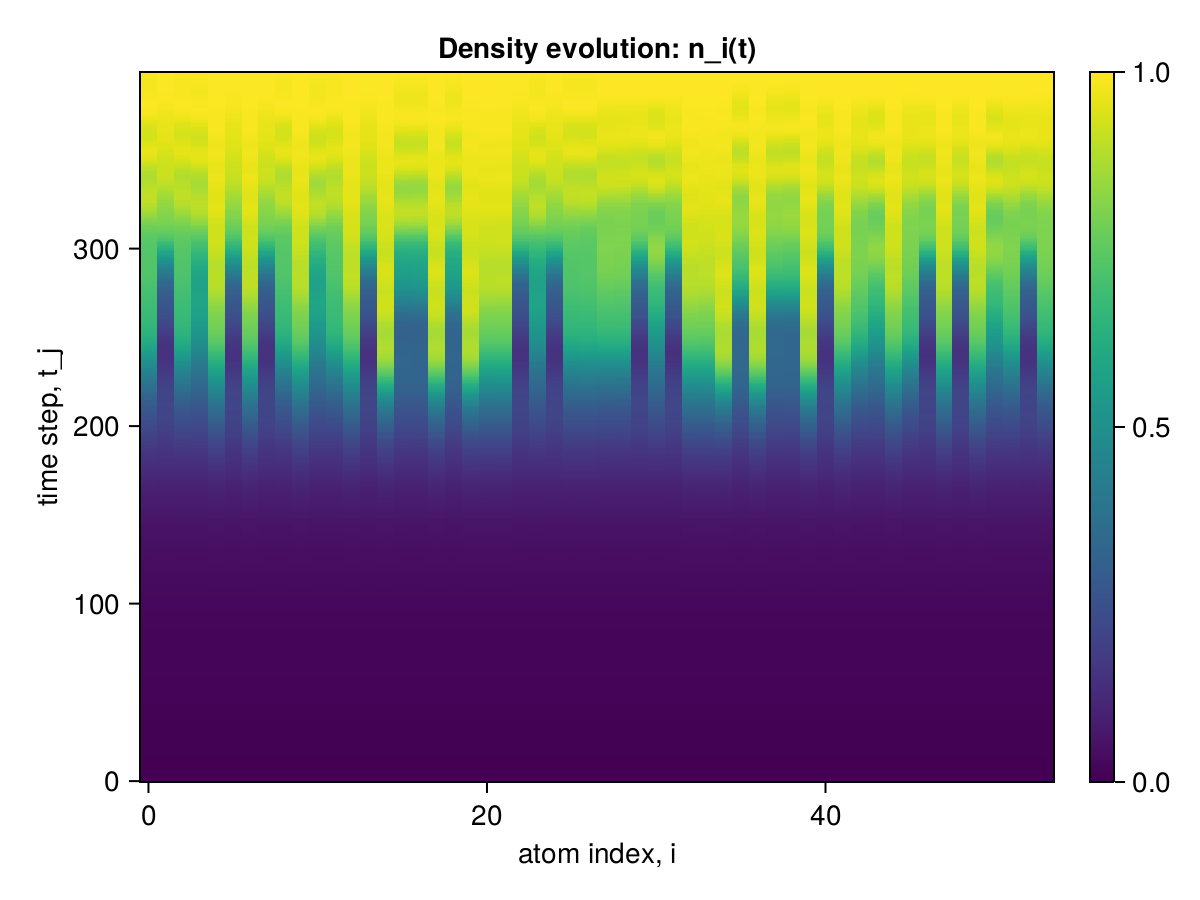

The table this chart was drawn from, first rows:
x1, x2, x3, x4, x5, x6, x7, x8, x9, x10, x11, x12, x13, x14, x15, x16, x17, x18, x19, x20, x21, x22, x23, x24
0.0, 0.0, 0.0, 0.0, 0.0, 0.0, 0.0, 0.0, 0.0, 0.0, 0.0, 0.0, 0.0, 0.0, 0.0, 0.0, 0.0, 0.0, 0.0, 0.0, 0.0, 0.0, 0.0, 0.0
2.12673784716344e-6, 2.12673784716344e-6, 2.1267378472744625e-6, 2.1267378473854848e-6, 2.1267378828015993e-6, 2.1267378473854848e-6, 2.1267378828015993e-6, 2.126737847496507e-6, 2.126737847496507e-6, 2.126737883023644e-6, 2.1267378477185517e-6, 2.126737847829574e-6, 2.1267378833567108e-6, 2.1267378479405963e-6, 2.1267378833567108e-6, 2.126737848273663e-6, 2.126737848273663e-6, 2.126737883467733e-6, 2.126737848273663e-6, 2.126737883467733e-6, 2.1267378836897777e-6, 2.1267378836897777e-6, 2.126737848162641e-6, 2.126737848162641e-6
1.6621143532735694e-5, 1.662114370715173e-5, 1.662114353251365e-5, 1.6621143532291605e-5, 1.662114838379969e-5, 1.6621143706374575e-5, 1.6621148383577644e-5, 1.662114370615253e-5, 1.662114353162547e-5, 1.6621148383466622e-5, 1.662114353162547e-5, 1.6621143531403426e-5, 1.6621148383244577e-5, 1.6621143706041508e-5, 1.6621148295981047e-5, 1.6621143531403426e-5, 1.662114353118138e-5, 1.6621148295536958e-5, 1.6621143530959337e-5, 1.6621148295314914e-5, 1.662114838291151e-5, 1.6621148383133555e-5, 1.6621143705930486e-5, 1.6621143531403426e-5
5.36052076335336e-5, 5.360521495367809e-5, 5.36052076335336e-5, 5.36052076335336e-5, 5.3605345407714555e-5, 5.360521495367809e-5, 5.3605345407714555e-5, 5.360521495345605e-5, 5.3605207633200536e-5, 5.360534540760353e-5, 5.360520763342258e-5, 5.36052076335336e-5, 5.36053454079366e-5, 5.360521495412218e-5, 5.360534174819742e-5, 5.360520763386667e-5, 5.360520763375565e-5, 5.360534174775333e-5, 5.360520763342258e-5, 5.3605341747420265e-5, 5.3605345407270466e-5, 5.360534540738149e-5, 5.3605214953345026e-5, 5.360520763325605e-5
0.000111, 0.000111, 0.000111, 0.000111, 0.000111, 0.000111, 0.000111, 0.000111, 0.000111, 0.000111, 0.000111, 0.000111, 0.000111, 0.000111, 0.000111, 0.000111, 0.000111, 0.000111, 0.000111, 0.000111, 0.000111, 0.000111, 0.000111, 0.000111
0.0001717, 0.0001717, 0.0001717, 0.0001717, 0.0001717, 0.0001717, 0.0001717, 0.0001717, 0.0001717, 0.0001717, 0.0001717, 0.0001717, 0.0001717, 0.0001717, 0.0001717, 0.0001717, 0.0001717, 0.0001717, 0.0001717, 0.0001717, 0.0001717, 0.0001717, 0.0001717, 0.0001717
0.0002135, 0.0002135, 0.0002135, 0.0002135, 0.0002135, 0.0002135, 0.0002135, 0.0002135, 0.0002135, 0.0002135, 0.0002135, 0.0002135, 0.0002135, 0.0002135, 0.0002135, 0.0002135, 0.0002135, 0.0002135, 0.0002135, 0.0002135, 0.0002135, 0.0002135, 0.0002135, 0.0002135
0.000227, 0.000227, 0.000227, 0.000227, 0.000227, 0.000227, 0.000227, 0.000227, 0.000227, 0.000227, 0.000227, 0.000227, 0.000227, 0.000227, 0.000227, 0.000227, 0.000227, 0.000227, 0.000227, 0.000227, 0.000227, 0.000227, 0.000227, 0.000227
0.0002269, 0.0002269, 0.0002269, 0.0002269, 0.0002269, 0.0002269, 0.0002269, 0.0002269, 0.0002269, 0.0002269, 0.0002269, 0.0002269, 0.0002269, 0.0002269, 0.0002269, 0.0002269, 0.0002269, 0.0002269, 0.0002269, 0.0002269, 0.0002269, 0.0002269, 0.0002269, 0.0002269
0.0002477, 0.0002477, 0.0002477, 0.0002477, 0.0002478, 0.0002477, 0.0002478, 0.0002477, 0.0002477, 0.0002478, 0.0002477, 0.0002477, 0.0002478, 0.0002477, 0.0002478, 0.0002477, 0.0002477, 0.0002478, 0.0002477, 0.0002478, 0.0002478, 0.0002478, 0.0002477, 0.0002477
0.0003229, 0.0003229, 0.0003229, 0.0003229, 0.0003229, 0.0003229, 0.0003229, 0.0003229, 0.0003229, 0.0003229, 0.0003229, 0.0003229, 0.0003229, 0.0003229, 0.0003229, 0.0003229, 0.0003229, 0.0003229, 0.0003229, 0.0003229, 0.0003229, 0.0003229, 0.0003229, 0.0003229
0.0004604, 0.0004604, 0.0004604, 0.0004604, 0.0004604, 0.0004604, 0.0004604, 0.0004604, 0.0004604, 0.0004604, 0.0004604, 0.0004604, 0.0004604, 0.0004604, 0.0004604, 0.0004604, 0.0004604, 0.0004604, 0.0004604, 0.0004604, 0.0004604, 0.0004604, 0.0004604, 0.0004604
0.0006322, 0.0006322, 0.0006322, 0.0006322, 0.0006323, 0.0006322, 0.0006323, 0.0006322, 0.0006322, 0.0006323, 0.0006322, 0.0006322, 0.0006323, 0.0006322, 0.0006323, 0.0006322, 0.0006322, 0.0006323, 0.0006322, 0.0006323, 0.0006323, 0.0006323, 0.0006322, 0.0006322
0.0007865, 0.0007865, 0.0007865, 0.0007865, 0.0007867, 0.0007865, 0.0007867, 0.0007865, 0.0007865, 0.0007867, 0.0007865, 0.0007865, 0.0007867, 0.0007865, 0.0007866, 0.0007865, 0.0007865, 0.0007866, 0.0007865, 0.0007866, 0.0007867, 0.0007867, 0.0007865, 0.0007865
0.0008789, 0.0008789, 0.0008789, 0.0008789, 0.0008793, 0.0008789, 0.0008793, 0.0008789, 0.0008789, 0.0008793, 0.0008789, 0.0008789, 0.0008793, 0.0008789, 0.0008793, 0.0008789, 0.0008789, 0.0008793, 0.0008789, 0.0008793, 0.0008793, 0.0008793, 0.0008789, 0.0008789
0.0009038, 0.0009038, 0.0009038, 0.0009038, 0.0009044, 0.0009038, 0.0009044, 0.0009038, 0.0009038, 0.0009044, 0.0009038, 0.0009038, 0.0009044, 0.0009038, 0.0009043, 0.0009038, 0.0009038, 0.0009043, 0.0009038, 0.0009043, 0.0009044, 0.0009044, 0.0009038, 0.0009038
0.0009032, 0.0009033, 0.0009032, 0.0009032, 0.0009039, 0.0009033, 0.0009039, 0.0009033, 0.0009032, 0.0009039, 0.0009032, 0.0009032, 0.0009039, 0.0009033, 0.0009039, 0.0009032, 0.0009032, 0.0009039, 0.0009032, 0.0009039, 0.0009039, 0.0009039, 0.0009033, 0.0009032
0.0009464, 0.0009465, 0.0009464, 0.0009464, 0.000947, 0.0009465, 0.000947, 0.0009465, 0.0009464, 0.000947, 0.0009464, 0.0009464, 0.000947, 0.0009465, 0.000947, 0.0009464, 0.0009464, 0.000947, 0.0009464, 0.000947, 0.000947, 0.000947, 0.0009465, 0.0009464
0.001088, 0.001088, 0.001088, 0.001088, 0.001088, 0.001088, 0.001088, 0.001088, 0.001088, 0.001088, 0.001088, 0.001088, 0.001088, 0.001088, 0.001088, 0.001088, 0.001088, 0.001088, 0.001088, 0.001088, 0.001088, 0.001088, 0.001088, 0.001088
0.001329, 0.001329, 0.001329, 0.001329, 0.001329, 0.001329, 0.001329, 0.001329, 0.001329, 0.001329, 0.001329, 0.001329, 0.001329, 0.001329, 0.001329, 0.001329, 0.001329, 0.001329, 0.001329, 0.001329, 0.001329, 0.001329, 0.001329, 0.001329
0.001613, 0.001613, 0.001613, 0.001613, 0.001614, 0.001613, 0.001614, 0.001613, 0.001613, 0.001614, 0.001613, 0.001613, 0.001614, 0.001613, 0.001614, 0.001613, 0.001613, 0.001614, 0.001613, 0.001614, 0.001614, 0.001614, 0.001613, 0.001613
0.001854, 0.001854, 0.001854, 0.001854, 0.001855, 0.001854, 0.001855, 0.001854, 0.001854, 0.001855, 0.001854, 0.001854, 0.001855, 0.001854, 0.001855, 0.001854, 0.001854, 0.001855, 0.001854, 0.001855, 0.001855, 0.001855, 0.001854, 0.001854
0.001988, 0.001988, 0.001988, 0.001988, 0.00199, 0.001988, 0.00199, 0.001988, 0.001988, 0.00199, 0.001988, 0.001988, 0.00199, 0.001988, 0.00199, 0.001988, 0.001988, 0.00199, 0.001988, 0.00199, 0.00199, 0.00199, 0.001988, 0.001988
0.002018, 0.002018, 0.002018, 0.002018, 0.002021, 0.002018, 0.002021, 0.002018, 0.002018, 0.002021, 0.002018, 0.002018, 0.002021, 0.002018, 0.002021, 0.002018, 0.002018, 0.002021, 0.002018, 0.002021, 0.002021, 0.002021, 0.002018, 0.002018
0.002017, 0.002017, 0.002017, 0.002017, 0.00202, 0.002017, 0.00202, 0.002017, 0.002017, 0.00202, 0.002017, 0.002017, 0.00202, 0.002017, 0.00202, 0.002017, 0.002017, 0.00202, 0.002017, 0.00202, 0.00202, 0.00202, 0.002017, 0.002017
0.002089, 0.002089, 0.002089, 0.002089, 0.002091, 0.002089, 0.002091, 0.002089, 0.002089, 0.002091, 0.002089, 0.002089, 0.002091, 0.002089, 0.002091, 0.002089, 0.002089, 0.002091, 0.002089, 0.002091, 0.002091, 0.002091, 0.002089, 0.002089
0.002305, 0.002305, 0.002305, 0.002305, 0.002306, 0.002305, 0.002306, 0.002305, 0.002305, 0.002306, 0.002305, 0.002305, 0.002306, 0.002305, 0.002306, 0.002305, 0.002305, 0.002306, 0.002305, 0.002306, 0.002306, 0.002306, 0.002305, 0.002305
0.002654, 0.002654, 0.002654, 0.002654, 0.002655, 0.002654, 0.002655, 0.002654, 0.002654, 0.002655, 0.002654, 0.002654, 0.002655, 0.002654, 0.002655, 0.002654, 0.002654, 0.002655, 0.002654, 0.002655, 0.002655, 0.002655, 0.002654, 0.002654
0.003047, 0.003047, 0.003047, 0.003047, 0.003049, 0.003047, 0.003049, 0.003047, 0.003047, 0.003049, 0.003047, 0.003047, 0.003049, 0.003047, 0.003049, 0.003047, 0.003047, 0.003049, 0.003047, 0.003049, 0.003049, 0.003049, 0.003047, 0.003047
0.003362, 0.003362, 0.003362, 0.003362, 0.003367, 0.003362, 0.003367, 0.003362, 0.003362, 0.003367, 0.003362, 0.003362, 0.003367, 0.003362, 0.003366, 0.003362, 0.003362, 0.003366, 0.003362, 0.003366, 0.003367, 0.003367, 0.003362, 0.003362
0.003523, 0.003523, 0.003523, 0.003523, 0.00353, 0.003523, 0.00353, 0.003523, 0.003523, 0.00353, 0.003523, 0.003523, 0.00353, 0.003523, 0.00353, 0.003523, 0.003523, 0.00353, 0.003523, 0.00353, 0.00353, 0.00353, 0.003523, 0.003523
0.003548, 0.003548, 0.003548, 0.003548, 0.003558, 0.003548, 0.003558, 0.003548, 0.003548, 0.003558, 0.003548, 0.003548, 0.003558, 0.003548, 0.003557, 0.003548, 0.003548, 0.003557, 0.003548, 0.003557, 0.003558, 0.003558, 0.003548, 0.003548
0.003548, 0.003549, 0.003548, 0.003548, 0.003558, 0.003549, 0.003558, 0.003549, 0.003548, 0.003558, 0.003548, 0.003548, 0.003558, 0.003549, 0.003557, 0.003548, 0.003548, 0.003557, 0.003548, 0.003557, 0.003558, 0.003558, 0.003549, 0.003548
0.003661, 0.003661, 0.003661, 0.003661, 0.003668, 0.003661, 0.003668, 0.003661, 0.003661, 0.003668, 0.003661, 0.003661, 0.003668, 0.003661, 0.003668, 0.003661, 0.003661, 0.003668, 0.003661, 0.003668, 0.003668, 0.003668, 0.003661, 0.003661
0.003966, 0.003967, 0.003966, 0.003966, 0.00397, 0.003966, 0.003969, 0.003965, 0.003966, 0.003969, 0.003965, 0.003966, 0.00397, 0.003966, 0.003969, 0.003965, 0.003965, 0.003969, 0.003965, 0.003969, 0.003969, 0.003969, 0.003966, 0.003965
0.004433, 0.004434, 0.004431, 0.004433, 0.004434, 0.004434, 0.004433, 0.00443, 0.004431, 0.004432, 0.00443, 0.004431, 0.004434, 0.004431, 0.004432, 0.00443, 0.00443, 0.004433, 0.00443, 0.004432, 0.004432, 0.004433, 0.00443, 0.00443
0.004929, 0.00493, 0.004925, 0.004929, 0.004932, 0.004929, 0.004929, 0.004925, 0.004926, 0.004929, 0.004923, 0.004925, 0.004931, 0.004925, 0.004929, 0.004923, 0.004924, 0.004929, 0.004923, 0.004928, 0.004928, 0.004929, 0.004923, 0.004923
0.005297, 0.005298, 0.005294, 0.005297, 0.005307, 0.005298, 0.005305, 0.005298, 0.005293, 0.005305, 0.005294, 0.005294, 0.005306, 0.005294, 0.005304, 0.005293, 0.005293, 0.005305, 0.005292, 0.005303, 0.005303, 0.005304, 0.005292, 0.005293
0.005463, 0.005464, 0.00546, 0.005463, 0.00548, 0.005463, 0.00548, 0.005466, 0.005457, 0.005477, 0.005461, 0.005458, 0.005476, 0.00546, 0.005476, 0.005459, 0.005457, 0.005476, 0.005457, 0.005476, 0.005476, 0.005476, 0.005458, 0.005459
0.005473, 0.005474, 0.005472, 0.005473, 0.005494, 0.005472, 0.005496, 0.005474, 0.005468, 0.00549, 0.005471, 0.005469, 0.005489, 0.005472, 0.005489, 0.005469, 0.005467, 0.005489, 0.005468, 0.005492, 0.00549, 0.00549, 0.005468, 0.005469
0.005478, 0.005477, 0.00548, 0.005477, 0.005499, 0.005477, 0.005501, 0.005477, 0.005477, 0.005496, 0.005477, 0.005478, 0.005495, 0.005481, 0.005495, 0.005476, 0.005475, 0.005495, 0.005478, 0.005499, 0.005497, 0.005496, 0.005477, 0.005476
0.005646, 0.005646, 0.00565, 0.005645, 0.005661, 0.005648, 0.005663, 0.005645, 0.00565, 0.005661, 0.005646, 0.00565, 0.005663, 0.005651, 0.005661, 0.005647, 0.005649, 0.005662, 0.005651, 0.005664, 0.005663, 0.005662, 0.00565, 0.005648
0.00606, 0.006062, 0.006062, 0.006059, 0.006067, 0.006064, 0.006068, 0.006056, 0.006063, 0.006068, 0.006057, 0.006062, 0.006071, 0.006061, 0.006068, 0.006059, 0.006062, 0.00607, 0.006062, 0.006069, 0.006068, 0.006068, 0.006062, 0.00606
0.006648, 0.006652, 0.006648, 0.006647, 0.006651, 0.006653, 0.00665, 0.006643, 0.006646, 0.006651, 0.006642, 0.006646, 0.006654, 0.006645, 0.006651, 0.006642, 0.006645, 0.006653, 0.006643, 0.00665, 0.006649, 0.00665, 0.006645, 0.006644
0.007229, 0.007232, 0.007227, 0.007228, 0.007237, 0.007232, 0.007235, 0.00723, 0.007223, 0.00724, 0.007222, 0.007224, 0.007237, 0.007224, 0.007235, 0.007222, 0.007222, 0.007236, 0.007217, 0.007234, 0.007233, 0.007234, 0.007222, 0.007221
0.007628, 0.007631, 0.00762, 0.007621, 0.007647, 0.007628, 0.007641, 0.007633, 0.007616, 0.007649, 0.007619, 0.007617, 0.007641, 0.00762, 0.007641, 0.007618, 0.007614, 0.007641, 0.00761, 0.00764, 0.00764, 0.00764, 0.007616, 0.007615
0.007774, 0.007775, 0.007763, 0.007767, 0.007806, 0.007773, 0.007802, 0.007775, 0.00776, 0.007802, 0.007769, 0.007764, 0.007796, 0.007769, 0.007797, 0.007764, 0.007762, 0.007795, 0.007758, 0.007799, 0.007799, 0.007796, 0.007761, 0.007761
0.007752, 0.007752, 0.007749, 0.007757, 0.007795, 0.007751, 0.007798, 0.007754, 0.007748, 0.007788, 0.00776, 0.007753, 0.007789, 0.00776, 0.00779, 0.007754, 0.007753, 0.007787, 0.007753, 0.007792, 0.007794, 0.007788, 0.007751, 0.007752
0.007771, 0.007771, 0.007782, 0.007782, 0.007815, 0.007773, 0.007822, 0.007776, 0.00778, 0.007809, 0.007786, 0.00778, 0.007816, 0.00779, 0.007815, 0.007784, 0.007784, 0.007814, 0.007789, 0.007818, 0.007822, 0.007817, 0.007784, 0.007785
0.008034, 0.008037, 0.008044, 0.008036, 0.008062, 0.008039, 0.008065, 0.008033, 0.008044, 0.008058, 0.008038, 0.008039, 0.008067, 0.008045, 0.008065, 0.008041, 0.008041, 0.008066, 0.008049, 0.008064, 0.008068, 0.008068, 0.008046, 0.008044
0.008587, 0.008591, 0.008588, 0.008581, 0.008597, 0.008593, 0.008596, 0.008579, 0.008588, 0.008595, 0.008576, 0.008583, 0.008602, 0.008585, 0.008598, 0.00858, 0.00858, 0.0086, 0.008588, 0.008595, 0.008595, 0.0086, 0.00859, 0.008585
0.009217, 0.00922, 0.009212, 0.009213, 0.00922, 0.009219, 0.009219, 0.009214, 0.009209, 0.009224, 0.0092, 0.009205, 0.009224, 0.009209, 0.00922, 0.009202, 0.009202, 0.009223, 0.009205, 0.009218, 0.009216, 0.009221, 0.009217, 0.009207
0.00962, 0.009624, 0.009606, 0.009611, 0.00963, 0.009616, 0.009627, 0.009623, 0.009602, 0.009637, 0.009599, 0.009599, 0.009628, 0.009606, 0.009627, 0.009597, 0.009597, 0.009629, 0.009595, 0.009627, 0.009626, 0.009626, 0.009611, 0.0096
0.00963, 0.009635, 0.009611, 0.009613, 0.009661, 0.009627, 0.009657, 0.009629, 0.009605, 0.009662, 0.009611, 0.009606, 0.00965, 0.009614, 0.009651, 0.009604, 0.009607, 0.009651, 0.009598, 0.009655, 0.009653, 0.009649, 0.00961, 0.009601
0.00931, 0.009314, 0.009305, 0.009306, 0.009371, 0.009316, 0.009372, 0.009312, 0.009296, 0.009364, 0.00931, 0.009302, 0.009358, 0.009312, 0.009358, 0.009301, 0.009308, 0.009358, 0.009298, 0.009364, 0.009363, 0.009358, 0.009299, 0.009293
0.00893, 0.008934, 0.008947, 0.008952, 0.009007, 0.008943, 0.009017, 0.008946, 0.008938, 0.008998, 0.008955, 0.008944, 0.009002, 0.008959, 0.009003, 0.008949, 0.008952, 0.009001, 0.008949, 0.009004, 0.009008, 0.009004, 0.008944, 0.008939
0.008804, 0.00881, 0.008828, 0.008832, 0.008864, 0.008813, 0.008878, 0.008826, 0.008825, 0.008861, 0.008831, 0.008823, 0.008871, 0.00884, 0.008872, 0.008832, 0.008827, 0.008869, 0.008834, 0.008868, 0.008874, 0.008872, 0.008828, 0.008827
0.009082, 0.009089, 0.009096, 0.009096, 0.009111, 0.009087, 0.009116, 0.009096, 0.009099, 0.00911, 0.009092, 0.009092, 0.009121, 0.009104, 0.009119, 0.009095, 0.009088, 0.009118, 0.009101, 0.009113, 0.009116, 0.009119, 0.009097, 0.009101
0.009675, 0.009679, 0.009679, 0.009681, 0.009682, 0.009683, 0.009675, 0.009683, 0.00968, 0.009681, 0.009671, 0.009675, 0.00969, 0.009684, 0.009684, 0.009669, 0.009666, 0.009687, 0.009679, 0.009679, 0.009676, 0.009685, 0.00968, 0.009681
0.01033, 0.01033, 0.01033, 0.01033, 0.01033, 0.01034, 0.01032, 0.01034, 0.01032, 0.01033, 0.01032, 0.01032, 0.01034, 0.01033, 0.01033, 0.01031, 0.01031, 0.01033, 0.01032, 0.01033, 0.01032, 0.01033, 0.01033, 0.01032
... 340 more rows
